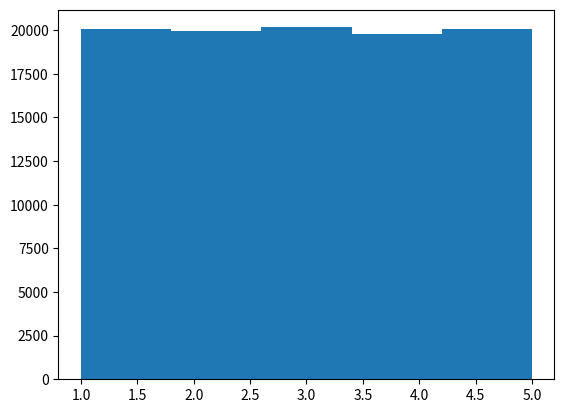

The matplotlib source for this figure:
import numpy
import matplotlib.pyplot as plt

x = numpy.random.uniform(5.0, 1, 100000) #distribuição normal, também conhecida como distribuição de dados Gassiana
                                         #5 representa o valor médio,1 o desvio padrão, e 100.000 a quantidade de números

plt.hist(x, 5)
plt.show()
